Run: headless pygame with SDL's dummy video driver; simulated clock (each Clock.tick advances the game by its frame time, no real sleeping); random seed 0; keys injected as events and as key.get_pressed() state; no mouse input.
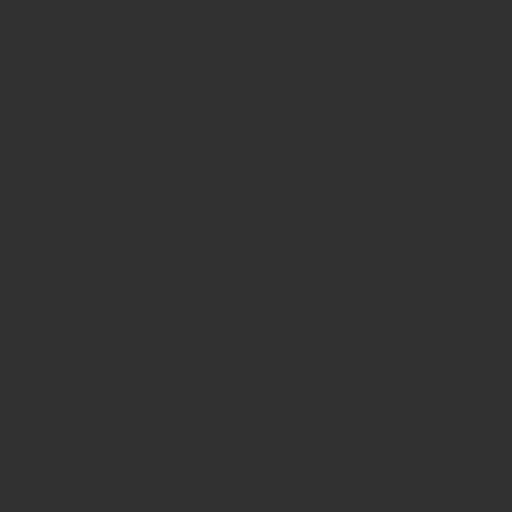
Frame 1 of 4 · flips 1–60 · no input
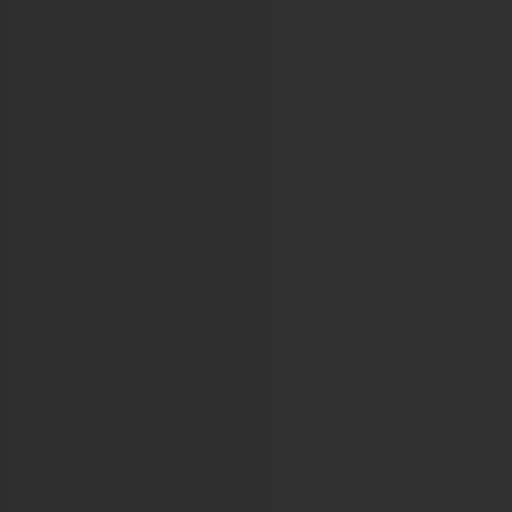
Frame 2 of 4 · flips 61–180 · tapped SPACE, RETURN · held RIGHT (→), D
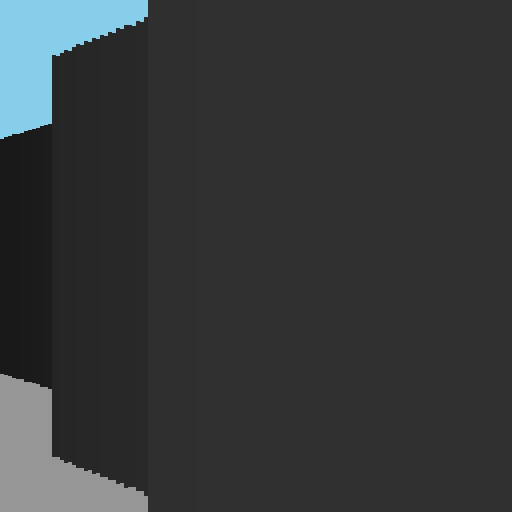
Frame 3 of 4 · flips 181–300 · held DOWN (↓), S
Frame 4 of 4 · flips 301–420 · held LEFT (←), A, UP (↑), W · screen same as frame 1, image omitted

The pygame program that drew these frames:

import math
import pygame
pygame.init()


TILES = (32, 32)
TILE_SIZE = (512/TILES[0], 512/TILES[1])
SCREEN = pygame.display.set_mode((512, 512))
FOV = math.radians(60)
RES = 128
DEBUG = False
FPS = 60


class Map:
    def __init__(self):
        self.map2D = [
            #[1, 1, 1, 1, 1, 1, 1, 1],
            #[1, 0, 0, 1, 0, 0, 0, 1],
            #[1, 0, 0, 1, 0, 0, 0, 1],
            #[1, 0, 0, 1, 1, 0, 0, 1],
            #[1, 0, 0, 0, 0, 0, 0, 1],
            #[1, 0, 1, 0, 0, 0, 1, 1],
            #[1, 0, 1, 0, 0, 0, 0, 1],
            #[1, 1, 1, 1, 1, 1, 1, 1],
            [0, 1, 1, 1, 1, 1, 1, 1, 1, 1, 1, 1, 1, 1, 1, 1, 1, 1, 1, 1, 1, 1, 1, 1, 1, 1, 1, 1, 1, 1, 1, 1],
            [0, 0, 1, 0, 0, 0, 0, 0, 0, 0, 0, 0, 0, 0, 0, 0, 0, 0, 0, 0, 1, 0, 0, 0, 0, 0, 0, 0, 0, 0, 0, 1],
            [1, 1, 1, 1, 0, 0, 0, 0, 0, 0, 0, 1, 0, 0, 1, 0, 0, 0, 1, 0, 1, 0, 0, 0, 0, 0, 0, 0, 0, 0, 0, 1],
            [1, 0, 0, 1, 0, 0, 0, 0, 0, 0, 0, 0, 0, 0, 0, 0, 1, 0, 1, 0, 1, 0, 0, 0, 0, 0, 0, 0, 0, 0, 0, 1],
            [1, 0, 0, 1, 0, 0, 0, 0, 1, 1, 1, 0, 0, 0, 1, 1, 1, 0, 0, 0, 1, 0, 0, 0, 0, 0, 0, 0, 0, 0, 0, 1],
            [1, 0, 0, 1, 1, 1, 1, 0, 0, 0, 0, 0, 0, 0, 0, 0, 0, 0, 0, 0, 1, 1, 1, 1, 1, 1, 1, 1, 1, 1, 0, 1],
            [1, 0, 0, 0, 0, 0, 1, 0, 0, 0, 0, 0, 0, 0, 0, 0, 0, 0, 0, 0, 1, 0, 0, 0, 1, 0, 0, 0, 1, 0, 0, 1],
            [1, 0, 0, 0, 0, 0, 1, 0, 0, 0, 0, 0, 0, 1, 0, 0, 0, 1, 0, 0, 1, 0, 0, 0, 1, 0, 0, 0, 0, 0, 0, 1],
            [1, 0, 0, 1, 1, 0, 1, 0, 0, 0, 0, 0, 0, 1, 0, 1, 0, 1, 0, 0, 1, 0, 0, 0, 1, 0, 0, 0, 0, 1, 0, 1],
            [1, 0, 0, 1, 0, 0, 1, 0, 0, 0, 1, 1, 0, 1, 1, 1, 1, 1, 0, 0, 1, 1, 1, 0, 1, 0, 0, 0, 0, 0, 0, 1],
            [1, 0, 0, 1, 1, 1, 1, 0, 0, 0, 0, 1, 0, 0, 0, 0, 0, 0, 0, 0, 1, 0, 0, 0, 1, 1, 0, 1, 0, 0, 0, 1],
            [1, 0, 0, 0, 0, 0, 0, 0, 0, 1, 0, 1, 0, 0, 0, 1, 0, 0, 0, 0, 1, 0, 0, 0, 0, 0, 0, 1, 0, 1, 0, 1],
            [1, 0, 0, 1, 1, 0, 0, 0, 0, 1, 1, 1, 1, 0, 0, 1, 0, 0, 0, 0, 1, 0, 0, 1, 0, 0, 0, 1, 0, 0, 0, 1],
            [1, 0, 0, 1, 1, 0, 0, 0, 0, 0, 0, 0, 1, 0, 0, 1, 0, 0, 0, 0, 1, 0, 0, 0, 0, 0, 0, 1, 0, 0, 0, 1],
            [1, 0, 0, 1, 0, 0, 0, 0, 0, 0, 0, 0, 1, 1, 0, 1, 0, 0, 0, 0, 1, 0, 0, 0, 1, 0, 1, 1, 0, 0, 0, 1],
            [1, 0, 0, 1, 0, 0, 0, 1, 0, 0, 1, 0, 0, 1, 1, 1, 0, 0, 0, 0, 0, 0, 1, 0, 0, 0, 0, 1, 0, 0, 0, 1],
            [1, 0, 0, 1, 0, 0, 0, 1, 1, 0, 0, 0, 0, 1, 0, 0, 0, 0, 0, 0, 0, 0, 0, 0, 0, 0, 0, 1, 1, 0, 0, 1],
            [1, 0, 0, 1, 0, 0, 0, 0, 0, 0, 1, 0, 0, 0, 0, 0, 0, 1, 1, 1, 1, 1, 1, 1, 1, 0, 0, 0, 1, 0, 0, 1],
            [1, 0, 0, 1, 0, 0, 0, 0, 0, 0, 0, 0, 0, 0, 0, 0, 0, 0, 0, 0, 0, 0, 0, 0, 1, 0, 0, 0, 1, 0, 0, 1],
            [1, 0, 0, 1, 1, 1, 1, 1, 1, 1, 1, 0, 0, 0, 1, 1, 0, 1, 1, 1, 1, 1, 0, 0, 1, 0, 0, 0, 1, 0, 0, 1],
            [1, 0, 0, 0, 0, 0, 0, 0, 0, 0, 1, 0, 0, 0, 1, 1, 0, 0, 0, 0, 0, 1, 0, 0, 1, 0, 0, 0, 1, 0, 0, 1],
            [1, 0, 1, 0, 0, 0, 1, 0, 0, 0, 1, 0, 0, 0, 1, 1, 0, 0, 0, 0, 0, 1, 0, 0, 1, 0, 0, 0, 1, 0, 0, 1],
            [1, 0, 0, 0, 1, 0, 0, 0, 1, 0, 1, 1, 1, 1, 1, 1, 0, 0, 0, 0, 0, 1, 0, 0, 1, 0, 0, 0, 1, 0, 0, 1],
            [1, 0, 0, 0, 0, 0, 0, 0, 0, 0, 0, 1, 0, 0, 0, 1, 0, 1, 1, 0, 1, 1, 0, 0, 1, 0, 0, 0, 1, 0, 0, 1],
            [1, 0, 0, 1, 0, 0, 0, 1, 0, 0, 0, 0, 0, 0, 0, 1, 0, 1, 0, 0, 0, 1, 0, 0, 1, 0, 1, 1, 1, 0, 0, 1],
            [1, 0, 0, 0, 0, 1, 0, 0, 0, 0, 0, 0, 0, 1, 0, 1, 0, 1, 0, 0, 1, 1, 0, 0, 1, 0, 1, 0, 0, 0, 0, 1],
            [1, 0, 1, 0, 0, 0, 0, 0, 1, 0, 1, 0, 0, 0, 0, 1, 0, 1, 0, 0, 0, 1, 0, 0, 1, 0, 1, 0, 0, 0, 1, 1],
            [1, 0, 0, 0, 0, 1, 0, 0, 0, 0, 1, 1, 0, 0, 0, 1, 0, 1, 1, 0, 0, 1, 0, 0, 1, 0, 1, 0, 0, 1, 1, 1],
            [1, 0, 0, 1, 0, 0, 0, 1, 0, 0, 1, 1, 0, 1, 0, 1, 1, 1, 1, 0, 0, 1, 1, 1, 1, 0, 0, 0, 1, 1, 0, 1],
            [1, 1, 0, 0, 0, 1, 0, 0, 0, 0, 0, 1, 0, 0, 0, 0, 0, 0, 0, 0, 0, 0, 0, 0, 0, 0, 1, 1, 1, 0, 0, 1],
            [1, 0, 0, 0, 0, 0, 0, 0, 0, 0, 0, 0, 0, 0, 0, 0, 0, 0, 0, 0, 0, 0, 0, 0, 0, 0, 0, 0, 0, 0, 0, 1],
            [1, 1, 1, 1, 1, 1, 1, 1, 1, 1, 1, 1, 1, 1, 1, 1, 1, 1, 1, 1, 1, 1, 1, 1, 1, 1, 1, 1, 1, 1, 1, 1],
        ]


        self.blocks = []
        for y in range(len(self.map2D)):
            for x in range(len(self.map2D[0])):
                if self.map2D[y][x] == 1:
                    self.blocks.append(pygame.Rect(x*TILE_SIZE[0] + 512, y*TILE_SIZE[1], TILE_SIZE[0], TILE_SIZE[1]))


    def update(self):
        for tile in self.blocks:
            pygame.draw.rect(SCREEN, (0, 0, 0), tile)
            


class Player:
    def __init__(self, map):
        self.map = map
        self.pos = [732, 220]
        self.facing = 0


    def rays(self):
        self.start = self.facing - (FOV/2)
        pygame.draw.rect(SCREEN, (150, 150, 150), (0, 256, 512, 256))
        pygame.draw.rect(SCREEN, (135, 206, 235), (0, 0, 512, 256))

        for ray in range(round(RES)):
            for length in range(512):
                test_x = self.pos[0] - math.cos(self.start) * length
                test_y = self.pos[1] + math.sin(self.start) * length
                col = math.floor(test_x / TILE_SIZE[0]) - TILES[0]
                row = math.floor(test_y / TILE_SIZE[1]) - TILES[1]
                
                if self.map.map2D[row][col] == 1:
                    pygame.draw.line(SCREEN, (0, 255, 0), (self.pos[0], self.pos[1]), (test_x, test_y))
                    pygame.draw.circle(SCREEN, (255, 0, 0), (test_x, test_y), 1)


                    colour = 50 / (1 + length * length * 0.0001)
                    length *= math.cos(self.facing - self.start)
                    rectSelect = pygame.Rect((ray*(512/RES)), 0, 512/RES, 21000 / length)
                    rectSelect.centery = 256
                    pygame.draw.rect(SCREEN, (colour, colour, colour), rectSelect)

                    break
            self.start+=FOV/RES


    def move(self):
        if pygame.key.get_pressed()[pygame.K_a]:
            self.facing -= 0.1

        if pygame.key.get_pressed()[pygame.K_d]:
            self.facing += 0.1

        if pygame.key.get_pressed()[pygame.K_w]:
            self.dPos[0] -= (math.cos(self.facing)*1)
            self.dPos[1] += (math.sin(self.facing)*1)

        if pygame.key.get_pressed()[pygame.K_s]:
            self.dPos[0] += (math.cos(self.facing)*1)
            self.dPos[1] -= (math.sin(self.facing)*1)

        if pygame.key.get_pressed()[pygame.K_q]:
            self.dPos[0] += (math.cos(self.facing+math.radians(90))*1)
            self.dPos[1] -= (math.sin(self.facing+math.radians(90))*1)

        if pygame.key.get_pressed()[pygame.K_e]:
            self.dPos[0] -= (math.cos(self.facing+math.radians(90))*1)
            self.dPos[1] += (math.sin(self.facing+math.radians(90))*1)


    def collide(self):
        for tile in self.map.blocks:
            if tile.collidepoint((self.pos[0] + self.dPos[0], self.pos[1])):
                self.dPos[0] = 0
                
            if tile.collidepoint((self.pos[0], self.pos[1] + self.dPos[1])):
                self.dPos[1] = 0


    def update(self):
        self.dPos = [0, 0]

        self.move()
        self.rays()
        self.collide()

        self.pos[0] += self.dPos[0]
        self.pos[1] += self.dPos[1]
        pygame.draw.circle(SCREEN, (255, 0, 0), self.pos, 5)


class Main:
    def __init__(self):
        self.run = True
        self.clock = pygame.time.Clock()
        self.map = Map()
        self.player = Player(self.map)

        

        self.game_loop()

    def events(self):
        global RES
        global FOV
        global DEBUG
        for event in pygame.event.get():
            if event.type == pygame.QUIT: self.run = False
            if event.type == pygame.KEYDOWN:
                if event.scancode == 82:
                    RES *= 2
                if event.scancode == 81:
                    RES /= 2

                if event.scancode == 80:
                    FOV -= 0.1
                if event.scancode == 79:
                    FOV += 0.1
                
                if event.scancode == 5:
                    if DEBUG:
                        SCREEN = pygame.display.set_mode((512, 512))
                        DEBUG = False
                    else:
                        SCREEN = pygame.display.set_mode((1024, 512))
                        DEBUG = True
    

    def draw(self):
        pygame.display.set_caption("FPS: "+str(round(self.clock.get_fps()))+", FOV: "+str(round(math.degrees(FOV)))+", Resolution: "+str(round(RES)))


        SCREEN.fill((255, 255, 255))

        self.map.update()

        self.player.update()

        pygame.display.flip()

    def game_loop(self):
        while self.run:
            self.clock.tick(FPS)
            self.events()



            self.draw()






if __name__ == "__main__":
    main = Main()

pygame.quit()
